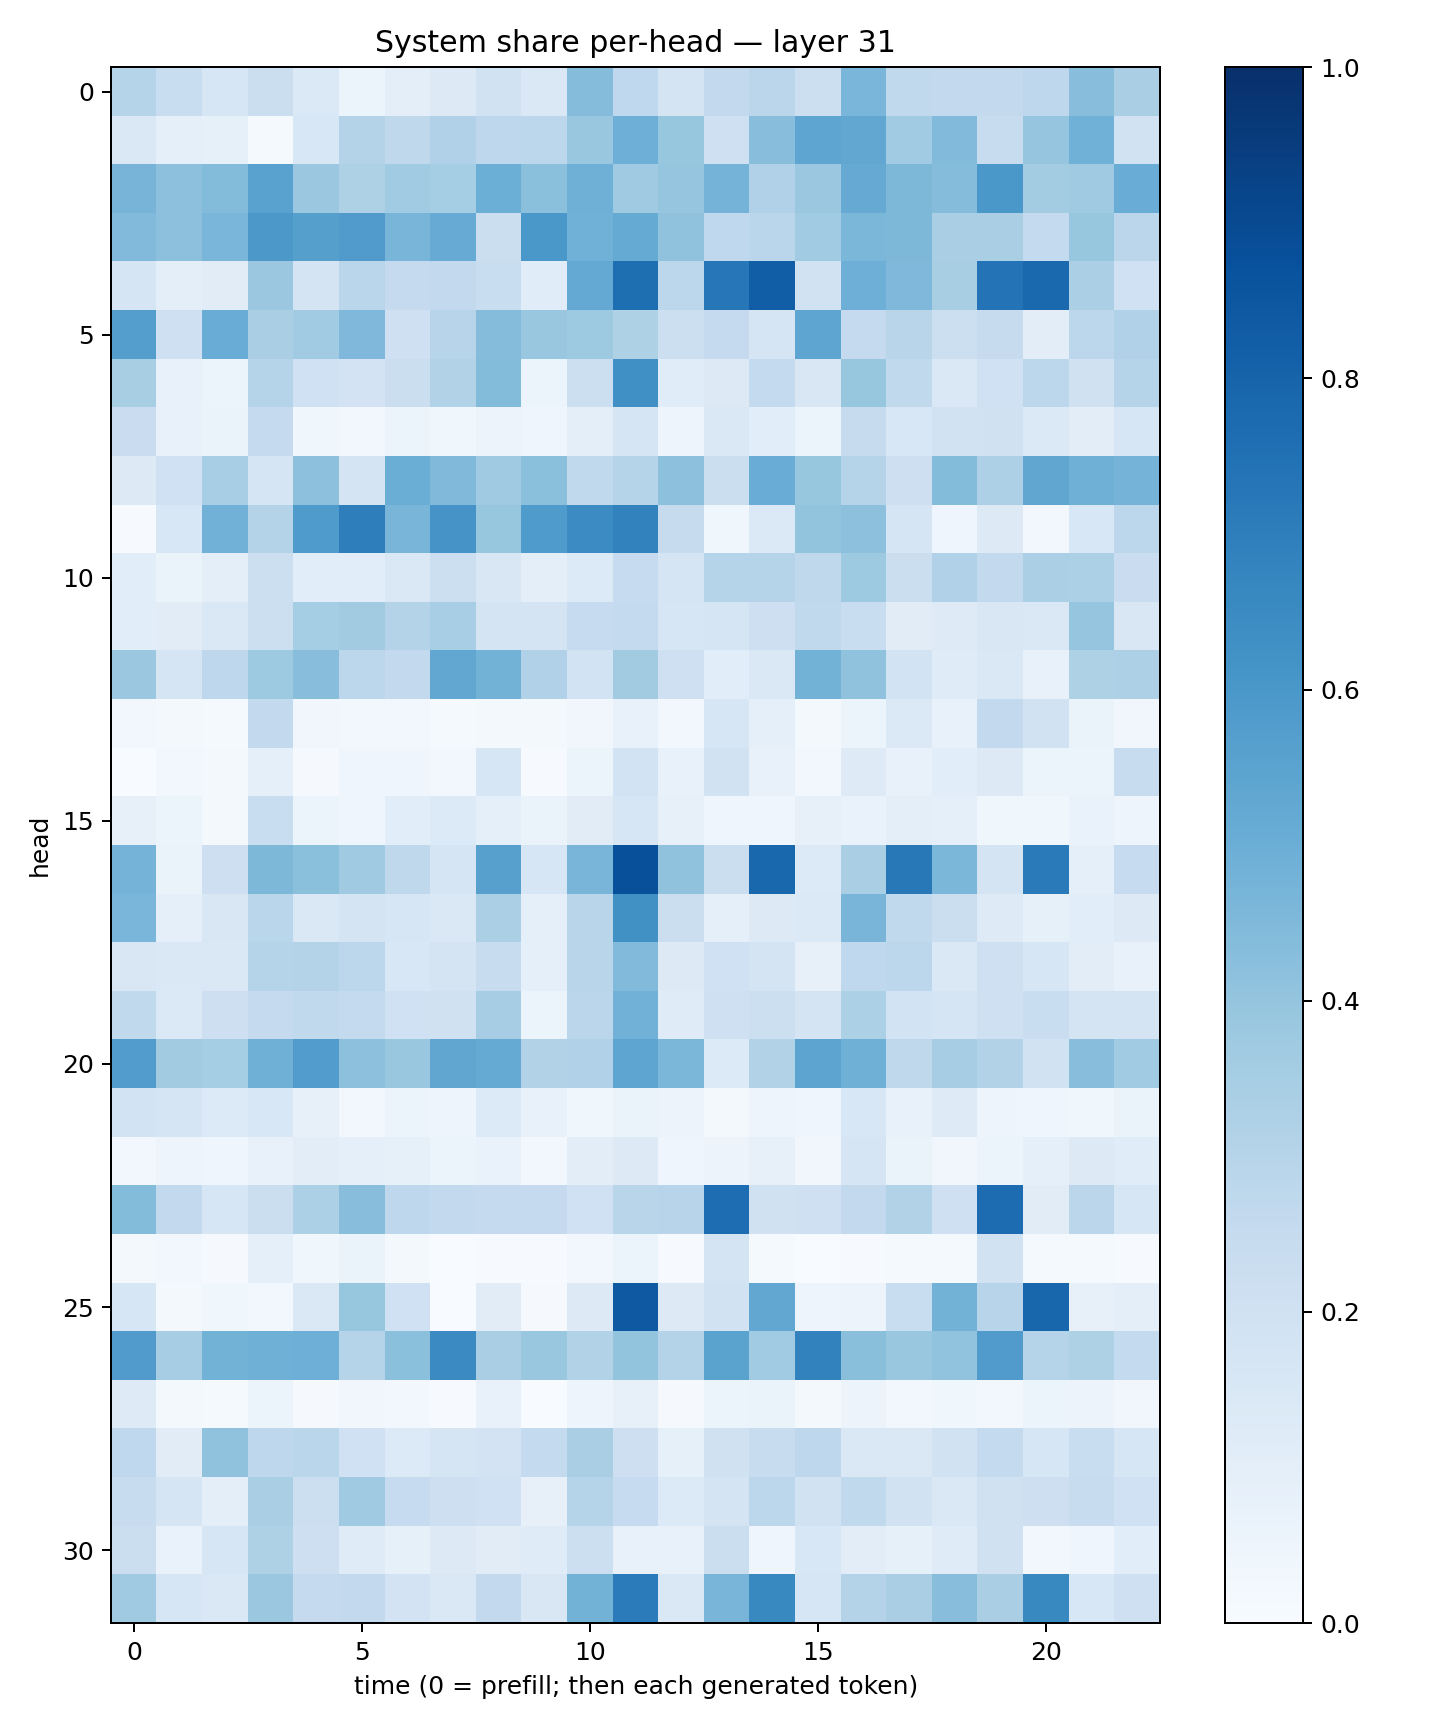

The file beside this chart, header and first rows:
0.29785132, 0.23195755, 0.16161658, 0.22580594, 0.13872181, 0.06184971, 0.09639631, 0.13106327, 0.19517192, 0.14643452, 0.43451783, 0.2694375, 0.17504011, 0.25798237, 0.28342518, 0.21830654, 0.4645725, 0.2620179, 0.26006404, 0.26035416, 0.27724764, 0.42964974, 0.3369108
0.1437, 0.09068, 0.08455, 0.01293, 0.1557, 0.308, 0.2709, 0.3175, 0.2753, 0.28, 0.3864, 0.4947, 0.3931, 0.2046, 0.4268, 0.5381, 0.5293, 0.3667, 0.4422, 0.2399, 0.3963, 0.4855, 0.1951
0.4723, 0.4179, 0.4403, 0.5533, 0.3811, 0.323, 0.3659, 0.3537, 0.4997, 0.4215, 0.4906, 0.371, 0.3963, 0.4755, 0.3195, 0.3826, 0.515, 0.4553, 0.4371, 0.5988, 0.3572, 0.3682, 0.5046
0.4435, 0.4172, 0.4626, 0.5976, 0.5661, 0.5802, 0.4677, 0.5083, 0.2216, 0.6015, 0.4864, 0.5164, 0.4071, 0.267, 0.2852, 0.3645, 0.4583, 0.455, 0.3389, 0.336, 0.2543, 0.3945, 0.282
0.1685, 0.09568, 0.1123, 0.3824, 0.1779, 0.2883, 0.2528, 0.2603, 0.2309, 0.1159, 0.523, 0.7584, 0.2786, 0.723, 0.8218, 0.1952, 0.4938, 0.4506, 0.3409, 0.7385, 0.7803, 0.3341, 0.2013
0.5665, 0.2039, 0.5072, 0.3365, 0.3661, 0.4497, 0.2096, 0.2952, 0.4353, 0.3838, 0.3734, 0.3209, 0.2153, 0.2515, 0.1699, 0.5372, 0.2532, 0.2928, 0.2167, 0.2425, 0.1052, 0.2799, 0.3192
0.3408, 0.07488, 0.05942, 0.3012, 0.2017, 0.1823, 0.2191, 0.3095, 0.4379, 0.05944, 0.2161, 0.632, 0.1142, 0.1292, 0.2543, 0.1485, 0.3919, 0.2642, 0.1406, 0.1994, 0.2807, 0.198, 0.2976
0.2277, 0.07245, 0.06622, 0.2528, 0.03721, 0.02686, 0.05381, 0.03789, 0.05473, 0.04535, 0.09464, 0.1692, 0.04881, 0.1483, 0.1083, 0.05916, 0.2429, 0.1546, 0.1919, 0.197, 0.1397, 0.1054, 0.1636
0.1305, 0.2004, 0.3463, 0.1694, 0.4142, 0.1732, 0.5014, 0.4492, 0.3675, 0.421, 0.2627, 0.2975, 0.4146, 0.2251, 0.5062, 0.3915, 0.3004, 0.2138, 0.4384, 0.3261, 0.535, 0.4905, 0.4746
0.005461, 0.1534, 0.483, 0.3049, 0.5836, 0.6953, 0.4672, 0.613, 0.3915, 0.5854, 0.6476, 0.6829, 0.2443, 0.03581, 0.138, 0.399, 0.4173, 0.1688, 0.04514, 0.1291, 0.02477, 0.1534, 0.2811
0.1074, 0.06308, 0.09617, 0.2185, 0.1091, 0.1058, 0.1429, 0.2181, 0.1493, 0.1001, 0.1332, 0.2493, 0.17, 0.3006, 0.3008, 0.273, 0.3742, 0.2204, 0.3174, 0.2614, 0.3359, 0.3297, 0.2301
0.1074, 0.1132, 0.1438, 0.218, 0.3541, 0.3594, 0.3079, 0.3473, 0.1722, 0.1745, 0.2468, 0.2569, 0.1607, 0.1676, 0.2138, 0.262, 0.2308, 0.111, 0.1243, 0.1491, 0.147, 0.3964, 0.1496
0.3795, 0.165, 0.274, 0.3737, 0.4281, 0.2788, 0.2607, 0.5301, 0.4769, 0.3179, 0.1847, 0.3615, 0.208, 0.109, 0.1434, 0.48, 0.4076, 0.186, 0.1196, 0.1442, 0.07767, 0.3211, 0.3271
0.02408, 0.01566, 0.01366, 0.2602, 0.03304, 0.02544, 0.02474, 0.01291, 0.0196, 0.01759, 0.03408, 0.07148, 0.02793, 0.1633, 0.08986, 0.01639, 0.05312, 0.1404, 0.07521, 0.2598, 0.1942, 0.06577, 0.03148
0.0003354, 0.02355, 0.0211, 0.09017, 0.008832, 0.04016, 0.04396, 0.02476, 0.1596, 0.00734, 0.06192, 0.1865, 0.07521, 0.192, 0.07559, 0.02787, 0.1232, 0.0761, 0.107, 0.1254, 0.05968, 0.05466, 0.2396
0.07967, 0.05165, 0.02317, 0.233, 0.06108, 0.03912, 0.1063, 0.1347, 0.09086, 0.06375, 0.11, 0.1601, 0.08174, 0.04666, 0.04186, 0.07886, 0.06775, 0.1013, 0.09094, 0.03805, 0.03591, 0.06774, 0.04728
0.4737, 0.06514, 0.2126, 0.454, 0.4193, 0.3692, 0.2732, 0.1644, 0.561, 0.1615, 0.4672, 0.8787, 0.4089, 0.2189, 0.789, 0.1333, 0.337, 0.7191, 0.4574, 0.1752, 0.7123, 0.09062, 0.2462
0.4639, 0.09198, 0.1504, 0.2867, 0.1423, 0.1731, 0.1567, 0.1414, 0.3352, 0.0879, 0.2922, 0.6271, 0.2261, 0.08907, 0.125, 0.1398, 0.4662, 0.2627, 0.2229, 0.1221, 0.08476, 0.1059, 0.1262
0.1517, 0.1438, 0.1477, 0.3028, 0.3064, 0.2774, 0.1555, 0.1719, 0.2357, 0.093, 0.2926, 0.4445, 0.1267, 0.2015, 0.1776, 0.08021, 0.2664, 0.2787, 0.1435, 0.2046, 0.1588, 0.1016, 0.07512
0.2633, 0.1401, 0.2133, 0.2506, 0.2652, 0.2555, 0.2009, 0.1974, 0.3488, 0.06218, 0.2831, 0.4825, 0.1208, 0.2042, 0.2177, 0.1728, 0.3282, 0.186, 0.1674, 0.2052, 0.2318, 0.1762, 0.1722
0.5775, 0.3629, 0.354, 0.4885, 0.5748, 0.416, 0.3901, 0.534, 0.5181, 0.3105, 0.3166, 0.5379, 0.4572, 0.1358, 0.3158, 0.5424, 0.4922, 0.2725, 0.3511, 0.3132, 0.1884, 0.4271, 0.3636
0.1844, 0.1707, 0.1352, 0.1552, 0.08113, 0.02947, 0.0609, 0.0495, 0.1331, 0.07465, 0.03694, 0.06528, 0.05653, 0.02108, 0.04689, 0.0411, 0.1542, 0.07234, 0.1223, 0.04803, 0.03976, 0.03837, 0.06269
0.02598, 0.04759, 0.04533, 0.07567, 0.1039, 0.08602, 0.08264, 0.05944, 0.06768, 0.02614, 0.105, 0.1264, 0.04047, 0.05562, 0.08177, 0.03409, 0.1658, 0.06554, 0.03326, 0.06039, 0.09345, 0.1267, 0.1137
0.4398, 0.2604, 0.1582, 0.2254, 0.3289, 0.4293, 0.2742, 0.258, 0.2539, 0.2501, 0.2001, 0.2921, 0.2961, 0.7655, 0.1978, 0.2101, 0.2611, 0.3127, 0.2101, 0.7674, 0.1129, 0.2848, 0.1621
0.01749, 0.02733, 0.008216, 0.08829, 0.03542, 0.06568, 0.02145, 0.003675, 0.004406, 0.00637, 0.0287, 0.0516, 0.004908, 0.178, 0.01486, 0.001478, 0.007601, 0.01548, 0.01459, 0.1912, 0.01292, 0.01428, 0.005411
0.1616, 0.01935, 0.03538, 0.02361, 0.1483, 0.3913, 0.2007, 0.001885, 0.1098, 0.01005, 0.1279, 0.8424, 0.1276, 0.1952, 0.5304, 0.047, 0.05727, 0.232, 0.4783, 0.2932, 0.7904, 0.08141, 0.09485
0.5808, 0.3478, 0.4778, 0.4887, 0.4947, 0.2974, 0.419, 0.652, 0.3396, 0.3829, 0.3143, 0.3985, 0.3058, 0.549, 0.3655, 0.6815, 0.4224, 0.3866, 0.4034, 0.5799, 0.3011, 0.3206, 0.2578
0.124, 0.01655, 0.01262, 0.06136, 0.009597, 0.03295, 0.02534, 0.007636, 0.07554, 0.003542, 0.04721, 0.07939, 0.0113, 0.05957, 0.06552, 0.01867, 0.05735, 0.02371, 0.03522, 0.02911, 0.05904, 0.05814, 0.03395
0.2689, 0.1094, 0.4072, 0.2759, 0.2852, 0.201, 0.1347, 0.1682, 0.1825, 0.2549, 0.3369, 0.2132, 0.08564, 0.1965, 0.24, 0.2748, 0.1464, 0.1479, 0.1895, 0.2544, 0.1596, 0.2328, 0.1581
0.2369, 0.1705, 0.09761, 0.3397, 0.2156, 0.3684, 0.2477, 0.2143, 0.2, 0.0802, 0.3, 0.2495, 0.1359, 0.1791, 0.2803, 0.1895, 0.2623, 0.188, 0.1455, 0.1975, 0.2119, 0.236, 0.2026
0.2239, 0.0688, 0.1611, 0.3203, 0.2133, 0.1203, 0.08232, 0.1271, 0.1129, 0.1185, 0.215, 0.07804, 0.07144, 0.2188, 0.0396, 0.155, 0.1017, 0.08426, 0.1207, 0.1954, 0.02609, 0.04605, 0.1061
0.3702, 0.1614, 0.1424, 0.3809, 0.2505, 0.2602, 0.1828, 0.1416, 0.2587, 0.1512, 0.4791, 0.7089, 0.1473, 0.4657, 0.657, 0.1638, 0.3068, 0.3381, 0.4263, 0.3371, 0.6594, 0.1536, 0.2073
